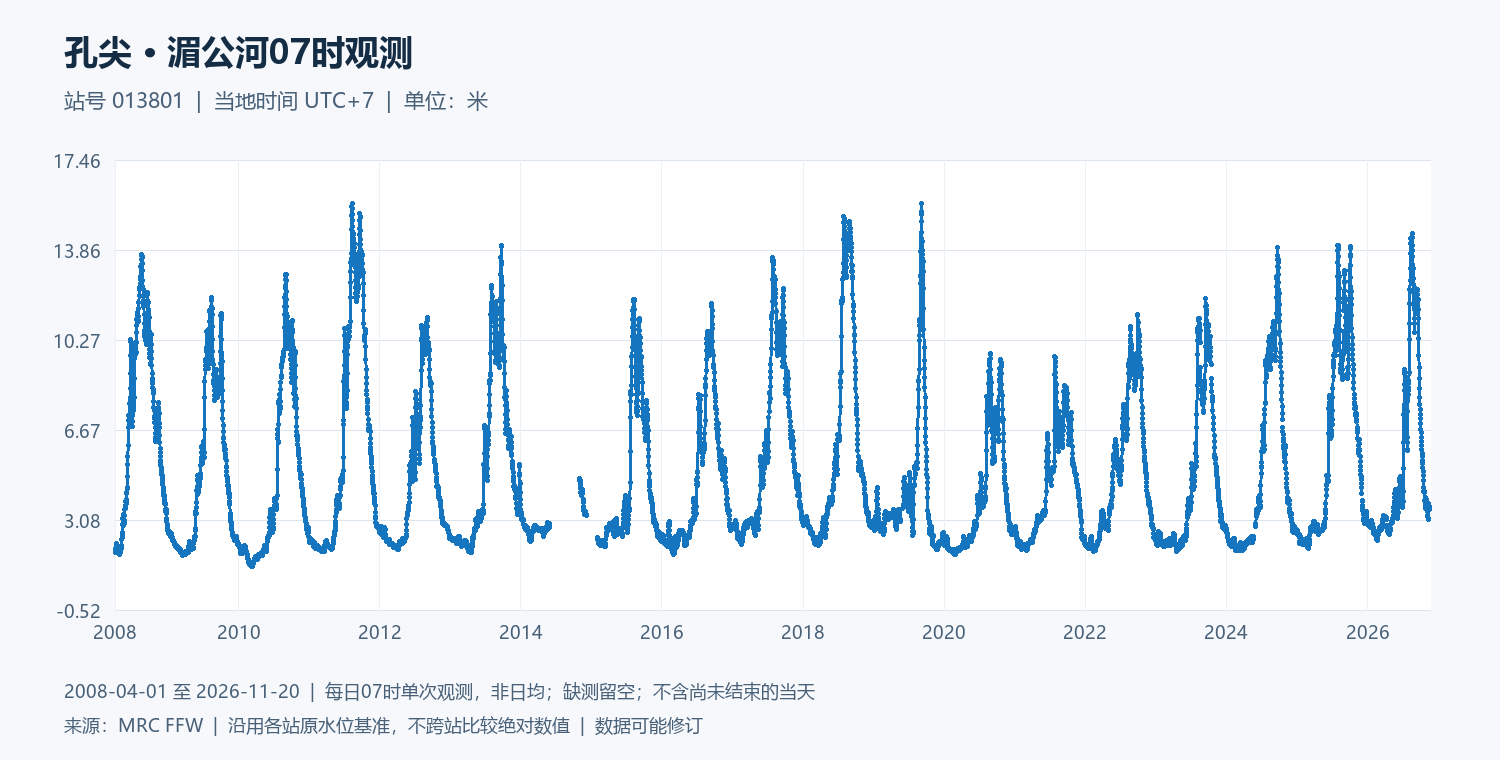

The table this chart was drawn from, first rows:
date, water_level_m
2008-04-01, 1.8
2008-04-02, 1.82
2008-04-03, 1.78
2008-04-04, 1.8
2008-04-05, 1.88
2008-04-06, 1.95
2008-04-07, 1.97
2008-04-08, 2.01
2008-04-09, 2.11
2008-04-10, 2.12
2008-04-11, 2.05
2008-04-12, 2.02
2008-04-13, 1.96
2008-04-14, 1.93
2008-04-15, 1.9
2008-04-16, 1.94
2008-04-17, 1.94
2008-04-18, 1.93
2008-04-19, 1.89
2008-04-20, 1.85
2008-04-21, 1.8
2008-04-22, 1.78
2008-04-23, 1.79
2008-04-24, 1.73
2008-04-25, 1.71
2008-04-26, 1.76
2008-04-27, 1.77
2008-04-28, 1.8
2008-04-29, 1.81
2008-04-30, 1.9
2008-05-01, 1.85
2008-05-02, 1.93
2008-05-03, 1.92
2008-05-04, 1.96
2008-05-05, 1.96
2008-05-06, 2.04
2008-05-07, 2.29
2008-05-08, 2.36
2008-05-09, 2.48
2008-05-10, 2.58
2008-05-11, 2.91
2008-05-12, 3.13
2008-05-13, 3.28
2008-05-14, 3.11
2008-05-15, 3.06
2008-05-16, 2.94
2008-05-17, 2.85
2008-05-18, 2.98
2008-05-19, 2.95
2008-05-20, 3.04
2008-05-21, 3.25
2008-05-22, 3.49
2008-05-23, 3.54
2008-05-24, 3.56
2008-05-25, 3.54
2008-05-26, 3.64
2008-05-27, 3.8
2008-05-28, 3.91
2008-05-29, 3.84
2008-05-30, 3.72
... 6,748 more rows
